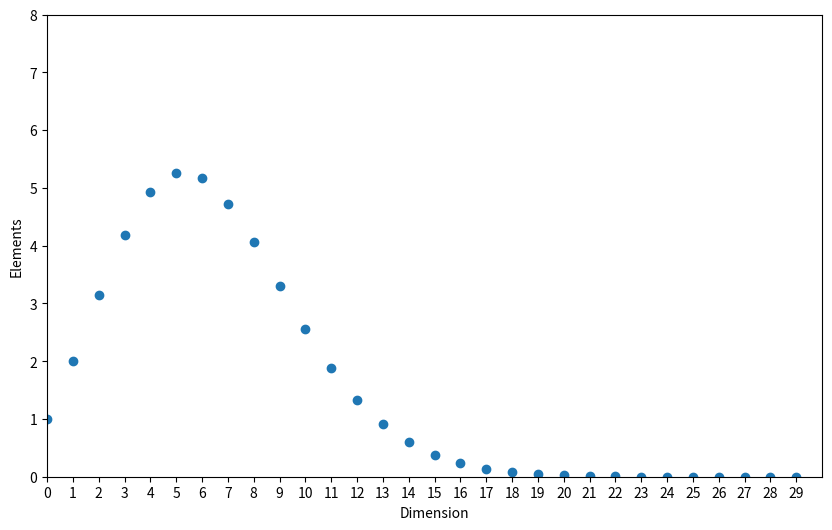

Recreate this plot in Python.
import math

import matplotlib.pyplot as plt

pi = math.pi
print(pi)
dim = 30 # 0-29 dim
v = []
idx = []
R=1

def doublefac(n):
    if n<=0:
        return 1
    else:
        return n * doublefac(n-2)

for i in range(dim):
    idx.append(int(i))
    # if i % 2 == 0:
    #     V = ((R**i)*pi**((i-1)/2))/(math.factorial(i/2))
    #     v.append(V)
    if i % 2 == 0:
        V = ((R ** i)*pi**(i / 2))/(math.factorial(int(i/2)))
    else:
        V = ((R ** i) * pi ** (i / 2)) / (math.sqrt(pi)*doublefac(i)/(2**((i+1)/2)))

    v.append(V)
print(v)
plt.figure(figsize=(10,6))
plt.plot(idx,v,'o')
plt.axis([0,dim,0,8])
plt.xticks(idx)
plt.xlabel('Dimension')
plt.ylabel('Elements') 
plt.show()
